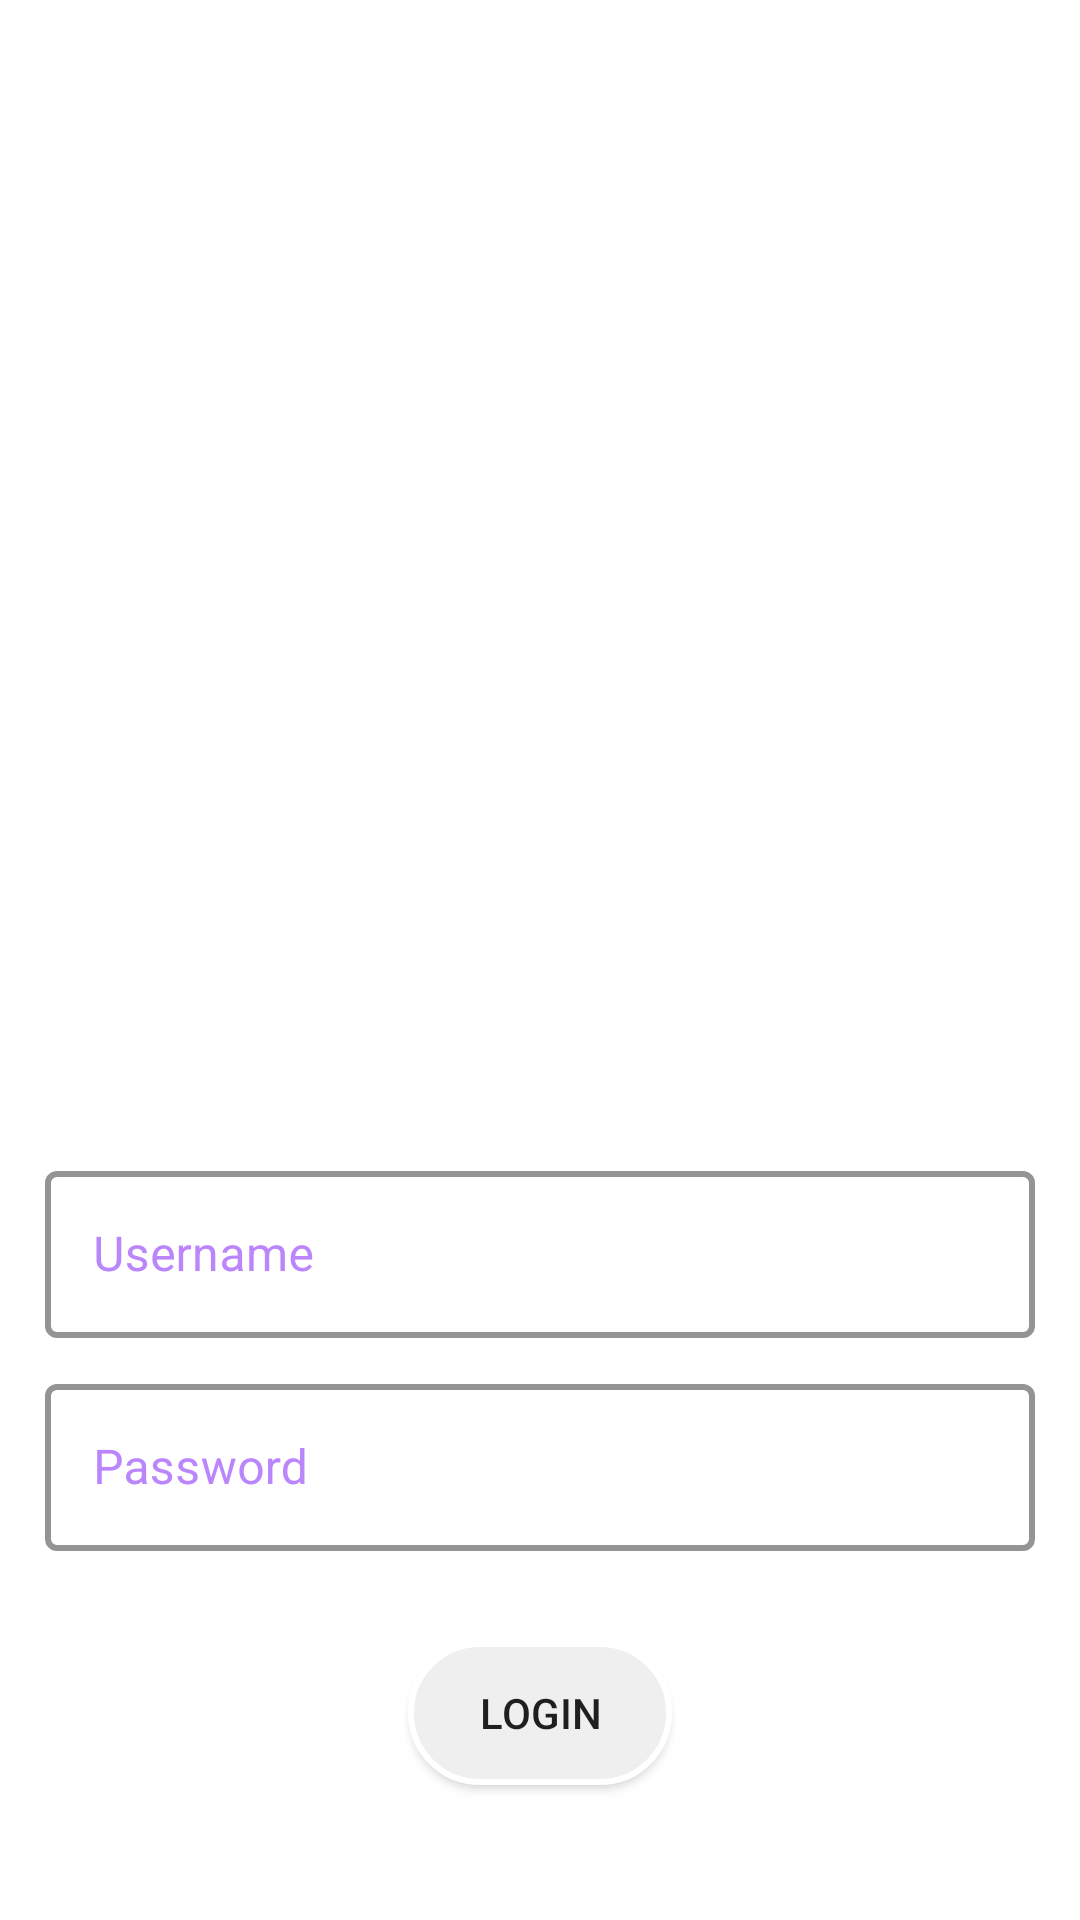

Android layout source for this screen:
<!-- AndroidManifest.xml: application theme Theme.QuizApp_v2 -->
<!-- res/layout/activity_main.xml -->
<?xml version="1.0" encoding="utf-8"?>
<LinearLayout xmlns:android="http://schemas.android.com/apk/res/android"
    xmlns:app="http://schemas.android.com/apk/res-auto"
    xmlns:tools="http://schemas.android.com/tools"
    android:layout_width="match_parent"
    android:layout_height="match_parent"
    android:orientation="vertical"
    android:padding="15dp"
    android:background="@drawable/whitedownload"
    tools:context=".MainActivity">

    <ImageView
        android:id="@+id/imageViewCorrectOpt2"
        android:layout_width="match_parent"
        android:layout_height="350dp"
        app:layout_constraintBottom_toBottomOf="parent"
        app:layout_constraintEnd_toEndOf="parent"
        app:layout_constraintStart_toStartOf="parent"
        app:layout_constraintTop_toTopOf="parent"
        app:srcCompat="@drawable/login_punch" />

    <com.google.android.material.textfield.TextInputLayout
        android:id="@+id/textInputLayoutUsername"
        android:layout_width="match_parent"
        android:layout_height="wrap_content"
        android:hint="@string/username"
        app:boxStrokeColor="@color/purple_200"
        app:boxStrokeWidth="2dp"
        android:layout_marginTop="20dp"
        android:textColorHint="@color/purple_200"
        style="@style/Widget.MaterialComponents.TextInputLayout.OutlinedBox">

        <com.google.android.material.textfield.TextInputEditText
            android:id="@+id/editTextUsername"
            android:layout_width="match_parent"
            android:layout_height="wrap_content"
            android:inputType="text"
            android:textColor="@color/purple_200"
            />

    </com.google.android.material.textfield.TextInputLayout>


    <com.google.android.material.textfield.TextInputLayout
        android:id="@+id/textInputLayoutPassword"
        android:layout_width="match_parent"
        android:layout_height="wrap_content"
        android:hint="@string/password"
        app:boxStrokeColor="@color/purple_200"
        android:layout_marginTop="10dp"
        app:boxStrokeWidth="2dp"
        android:textColorHint="@color/purple_200"
        style="@style/Widget.MaterialComponents.TextInputLayout.OutlinedBox">

        <com.google.android.material.textfield.TextInputEditText
            android:id="@+id/editTextPassword"
            android:layout_width="match_parent"
            android:layout_height="wrap_content"
            android:inputType="textPassword"
            android:textColor="@color/purple_200"
            />

    </com.google.android.material.textfield.TextInputLayout>


    <Space
        android:layout_width="match_parent"
        android:layout_height="30dp"/>



    <Button
        android:id="@+id/buttonLogin"
        android:layout_width="wrap_content"
        android:layout_height="wrap_content"
        android:text="LOGIN"
        android:layout_gravity="center"
        android:background="@drawable/rounded_button"
        />





</LinearLayout>
<!-- resources referenced by this layout -->
<resources>
  <color name="purple_200">#FFBB86FC</color>
  <!-- drawable rounded_button (drawable) -->
  <?xml version="1.0" encoding="utf-8"?>
  <shape xmlns:android="http://schemas.android.com/apk/res/android"
      >
      <stroke android:width="2dp"
          android:color="#FFFFFF" />
      <solid android:color="#EFEFEF"  />
  
      <corners
          android:bottomLeftRadius="150dp"
          android:bottomRightRadius="150dp"
          android:topLeftRadius="150dp"
          android:topRightRadius="150dp" />
  </shape>
  <string name="password">Password</string>
  <string name="username">Username</string>
  <style name="Theme.QuizApp_v2" parent="Theme.MaterialComponents.Light">
          
          <item name="colorPrimary">@color/purple_500</item>
          <item name="colorPrimaryVariant">@color/purple_700</item>
          <item name="colorOnPrimary">@color/white</item>
          
          <item name="colorSecondary">@color/teal_200</item>
          <item name="colorSecondaryVariant">@color/teal_700</item>
          <item name="colorOnSecondary">@color/colorWhite</item>
          
          <item name="android:statusBarColor" tools:targetApi="l">?attr/colorPrimaryVariant</item>
          
      </style>
  <color name="purple_500">#FF6200EE</color>
  <color name="purple_700">#FF3700B3</color>
  <color name="white">#FFFFFFFF</color>
  <color name="teal_200">#FF03DAC5</color>
  <color name="teal_700">#FF018786</color>
  <color name="colorWhite">#ffffff</color>
</resources>
